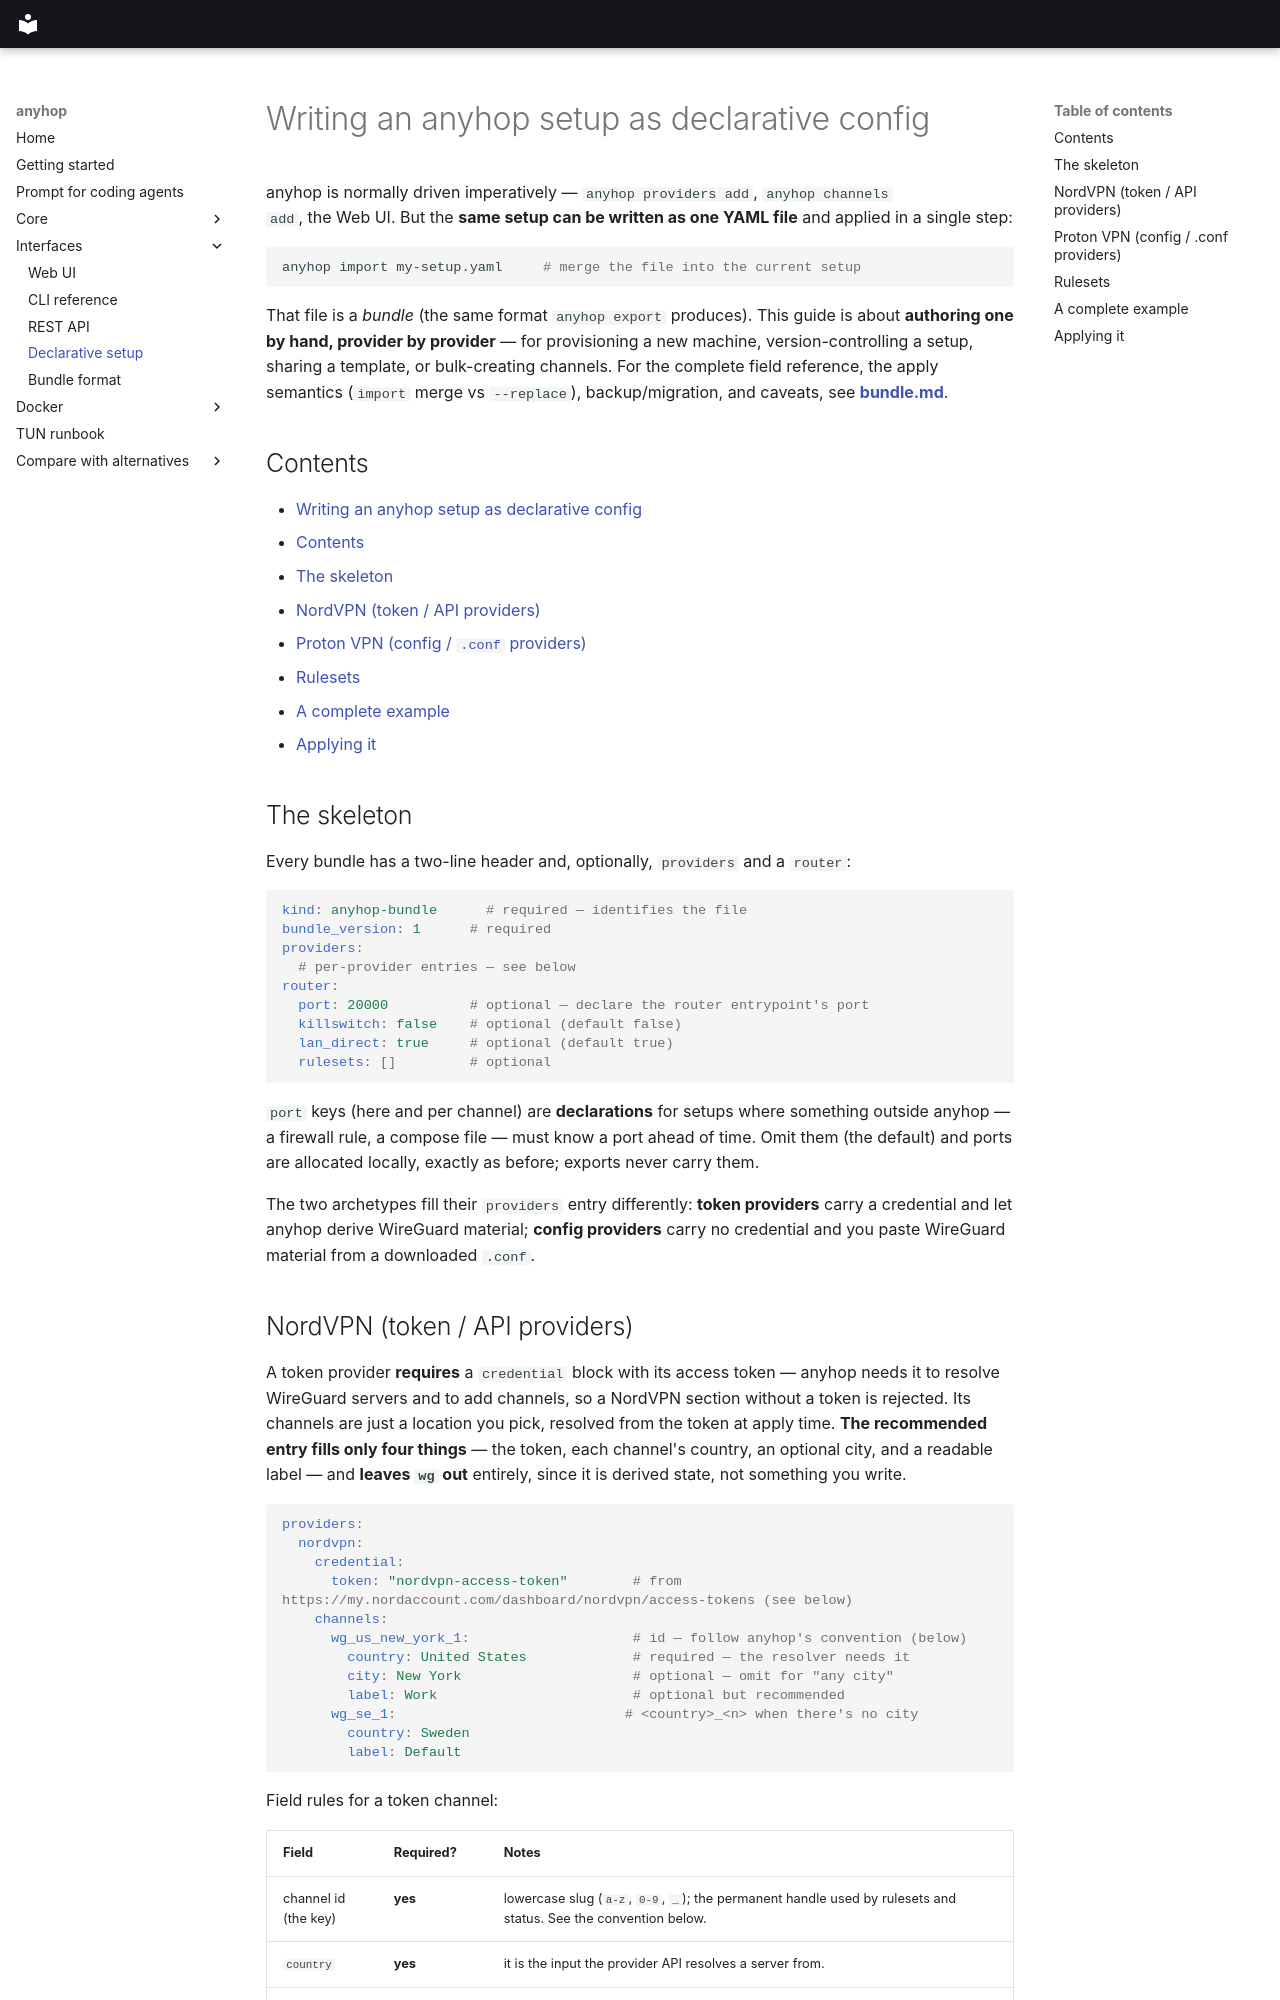

repository: anyhop/anyhop · page: declarative-config/index.html · generator: mkdocs

# Writing an anyhop setup as declarative config

anyhop is normally driven imperatively — `anyhop providers add`, `anyhop channels
add`, the Web UI. But the **same setup can be written as one YAML file** and
applied in a single step:

```bash
anyhop import my-setup.yaml     # merge the file into the current setup
```

That file is a *bundle* (the same format `anyhop export` produces). This guide
is about **authoring one by hand, provider by provider** — for provisioning a
new machine, version-controlling a setup, sharing a template, or bulk-creating
channels. For the complete field reference, the apply semantics (`import`
merge vs `--replace`), backup/migration, and caveats, see
**[bundle.md](bundle.md)**.

## Contents

- [Writing an anyhop setup as declarative config](#writing-an-anyhop-setup-as-declarative-config)
  - [Contents](#contents)
  - [The skeleton](#the-skeleton)
  - [NordVPN (token / API providers)](#nordvpn-token--api-providers)
  - [Proton VPN (config / `.conf` providers)](#proton-vpn-config--conf-providers)
  - [Rulesets](#rulesets)
  - [A complete example](#a-complete-example)
  - [Applying it](#applying-it)

## The skeleton

Every bundle has a two-line header and, optionally, `providers` and a
`router`:

```yaml
kind: anyhop-bundle      # required — identifies the file
bundle_version: 1      # required
providers:
  # per-provider entries — see below
router:
  port: 20000          # optional — declare the router entrypoint's port
  killswitch: false    # optional (default false)
  lan_direct: true     # optional (default true)
  rulesets: []         # optional
```

`port` keys (here and per channel) are **declarations** for setups where
something outside anyhop — a firewall rule, a compose file — must know a port
ahead of time. Omit them (the default) and ports are allocated locally,
exactly as before; exports never carry them.

The two archetypes fill their `providers` entry differently: **token
providers** carry a credential and let anyhop derive WireGuard material;
**config providers** carry no credential and you paste WireGuard material from
a downloaded `.conf`.
